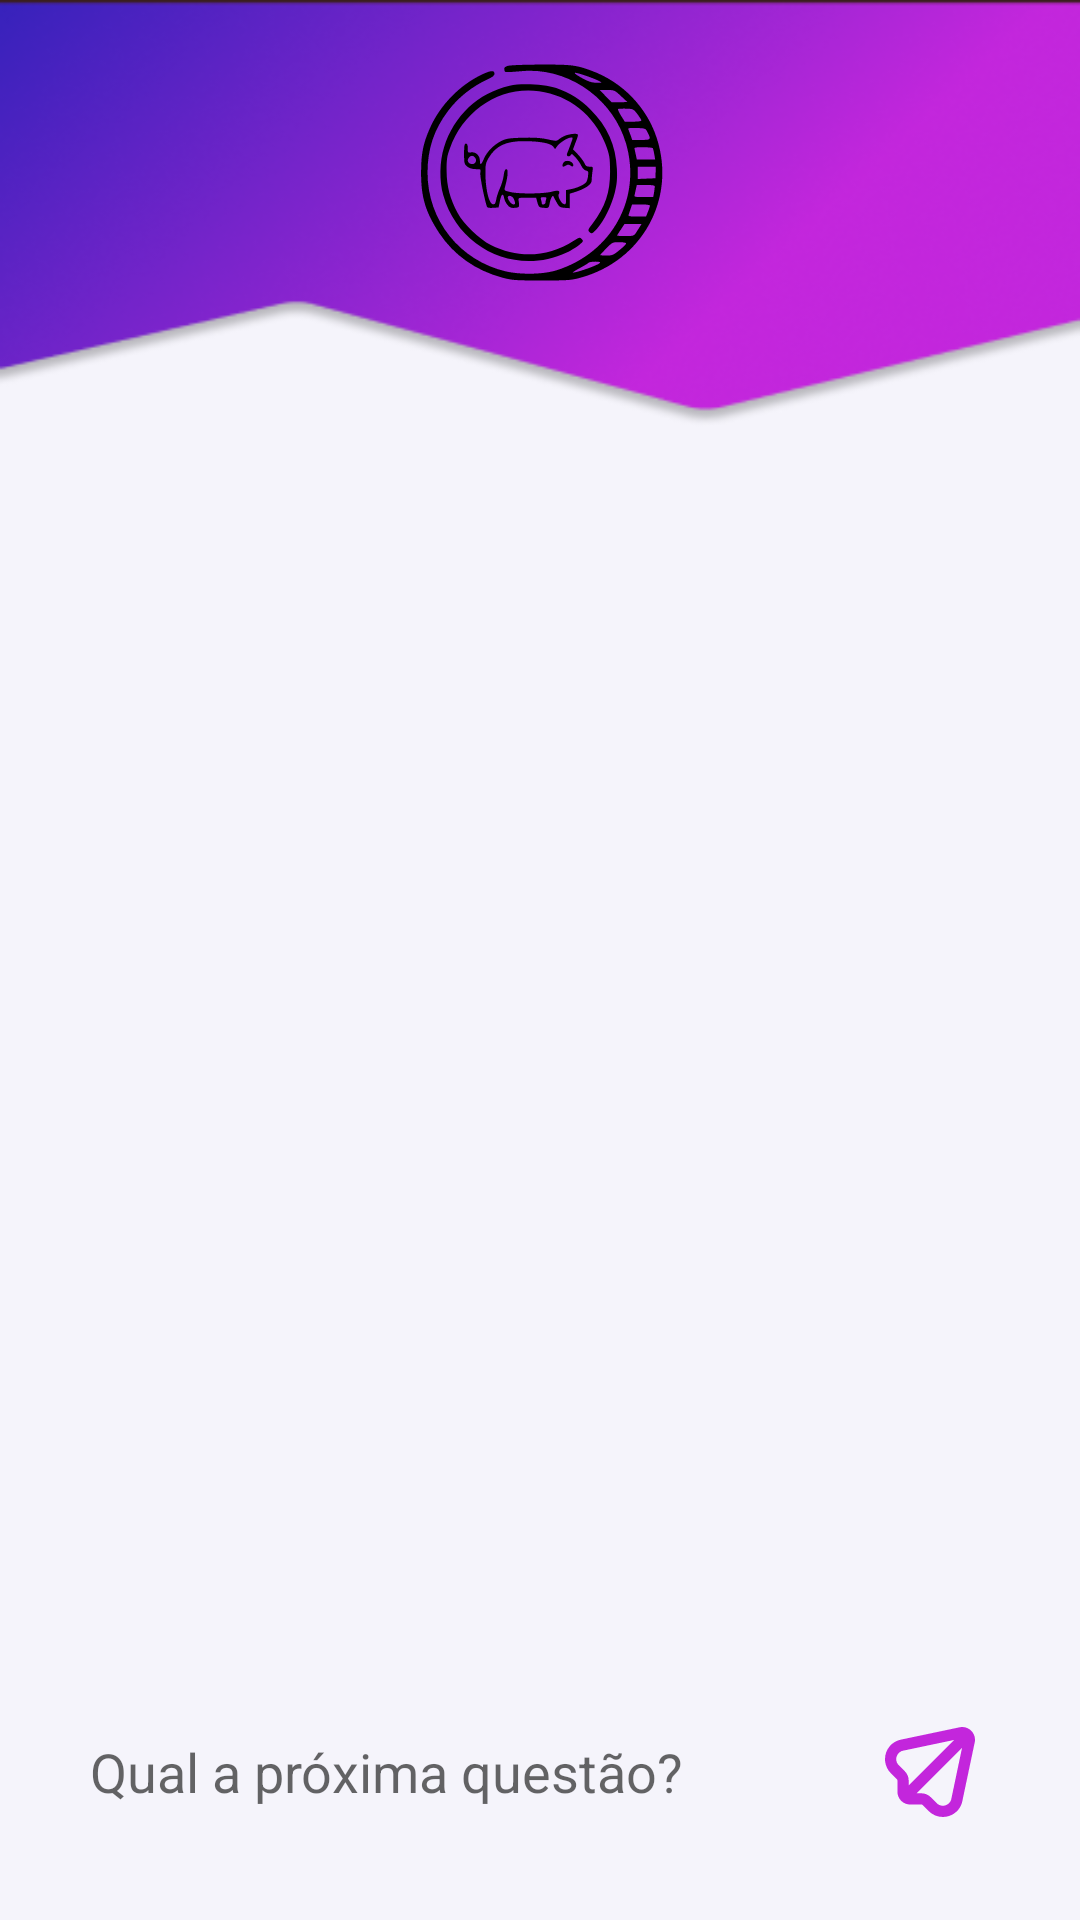

This screen was rendered from an Android layout file. Write that file and the resources it references.
<!-- AndroidManifest.xml: application theme AppTheme.NoActionBar -->
<!-- res/layout/fragment_chat.xml -->
<?xml version="1.0" encoding="utf-8"?>
<androidx.constraintlayout.widget.ConstraintLayout xmlns:android="http://schemas.android.com/apk/res/android"
    xmlns:tools="http://schemas.android.com/tools"
    xmlns:app="http://schemas.android.com/apk/res-auto"
    android:layout_width="match_parent"
    android:layout_height="match_parent"
    android:background="@drawable/background_chat"
    android:padding="15dp"
    tools:context=".fragments.chat.ChatFragment">

    <androidx.constraintlayout.widget.ConstraintLayout
        android:id="@+id/header"
        android:layout_width="match_parent"
        android:layout_height="wrap_content"
        android:minHeight="80dp"
        app:layout_constraintEnd_toEndOf="parent"
        app:layout_constraintStart_toStartOf="parent"
        app:layout_constraintTop_toTopOf="parent">
        <Button
            android:id="@+id/button_back"
            android:layout_width="40dp"
            android:layout_height="40dp"
            android:background="@drawable/back_icon"
            app:layout_constraintStart_toStartOf="parent"
            app:layout_constraintTop_toTopOf="parent" />

        <View
            android:id="@+id/view"
            android:layout_width="100dp"
            android:layout_height="86dp"
            android:background="@drawable/logo"
            app:layout_constraintEnd_toEndOf="parent"
            app:layout_constraintStart_toStartOf="parent"
            app:layout_constraintTop_toTopOf="parent" />

    </androidx.constraintlayout.widget.ConstraintLayout>

    <androidx.recyclerview.widget.RecyclerView
        android:id="@+id/recyclerView"
        android:layout_width="match_parent"
        android:layout_height="0dp"
        android:layout_marginTop="80dp"
        app:layout_constraintBottom_toTopOf="@+id/constraintLayout"
        app:layout_constraintTop_toBottomOf="@+id/header"
        tools:layout_editor_absoluteX="15dp" />

    <androidx.constraintlayout.widget.ConstraintLayout
        android:id="@+id/constraintLayout"
        android:layout_width="match_parent"
        android:layout_height="wrap_content"
        android:background="@drawable/corners_24"
        android:minHeight="69dp"
        app:layout_constraintBottom_toBottomOf="parent"
        app:layout_constraintEnd_toEndOf="parent"
        app:layout_constraintStart_toStartOf="parent">

        <EditText
            android:id="@+id/edit_message"
            android:layout_width="0dp"
            android:layout_height="wrap_content"
            android:background="@null"
            android:hint="@string/what_s_your_question"
            android:paddingHorizontal="15dp"
            android:textSize="18sp"
            app:layout_constraintBottom_toBottomOf="parent"
            app:layout_constraintEnd_toStartOf="@+id/button_send"
            app:layout_constraintHorizontal_chainStyle="spread_inside"
            app:layout_constraintStart_toStartOf="parent"
            app:layout_constraintTop_toTopOf="parent" />

        <Button
            android:id="@+id/button_send"
            android:layout_width="30dp"
            android:layout_height="30dp"
            android:layout_marginEnd="20dp"
            android:background="@drawable/plane_paper_ic"
            app:layout_constraintBottom_toBottomOf="parent"
            app:layout_constraintEnd_toEndOf="parent"
            app:layout_constraintStart_toEndOf="@+id/edit_message"
            app:layout_constraintTop_toTopOf="parent" />

    </androidx.constraintlayout.widget.ConstraintLayout>


</androidx.constraintlayout.widget.ConstraintLayout>
<!-- resources referenced by this layout -->
<resources>
  <!-- drawable background_chat: png bitmap (drawable, 51987 bytes) -->
  <!-- drawable logo: vector/xml drawable (drawable, 5282 chars, omitted) -->
  <!-- drawable plane_paper_ic (drawable) -->
  <vector xmlns:android="http://schemas.android.com/apk/res/android"
      android:width="512dp"
      android:height="512dp"
      android:viewportWidth="512.07"
      android:viewportHeight="512.07">
    <path
        android:fillColor="@color/primary"
        android:pathData="M490.73,21.38C473.08,3.49 447.36,-3.85 422.93,2.05L96.79,70.6C34.85,79.76 -7.93,137.4 1.24,199.33c3.56,24.08 14.78,46.37 32,63.58l34.97,34.99c1.64,1.62 2.55,3.82 2.54,6.12v64.51c0.05,40.13 32.57,72.66 72.7,72.7h64.51c2.3,0 4.51,0.91 6.14,2.54l34.97,34.97c21.14,21.28 49.9,33.26 79.89,33.28c12.38,-0.01 24.68,-2.04 36.42,-5.99c40.49,-13.45 69.91,-48.61 76.01,-90.84l68.54,-325.12C516.08,65.39 508.79,39.29 490.73,21.38zM66.6,167c5.8,-17.91 21.44,-30.85 40.13,-33.17c0.75,-0.1 1.5,-0.23 2.24,-0.38L393.17,73.71L134.74,331.99v-27.97c0.05,-19.29 -7.64,-37.8 -21.33,-51.39l-34.92,-34.97C65.03,204.51 60.4,184.76 66.6,167zM378.54,403.12c-0.17,0.75 -0.28,1.49 -0.38,2.24c-3.7,27.02 -28.61,45.93 -55.64,42.22c-10.68,-1.46 -20.58,-6.38 -28.2,-14l-34.94,-34.94c-13.6,-13.7 -32.11,-21.38 -51.41,-21.33h-27.97l258.37,-258.43L378.54,403.12z"/>
  </vector>
  <string name="what_s_your_question">Qual a próxima questão?</string>
  <style name="AppTheme.NoActionBar" parent="Theme.AppCompat.Light.DarkActionBar">
          <item name="windowActionBar">false</item>
          <item name="windowNoTitle">true</item>
      </style>
  <color name="primary">#C326DC</color>
</resources>
